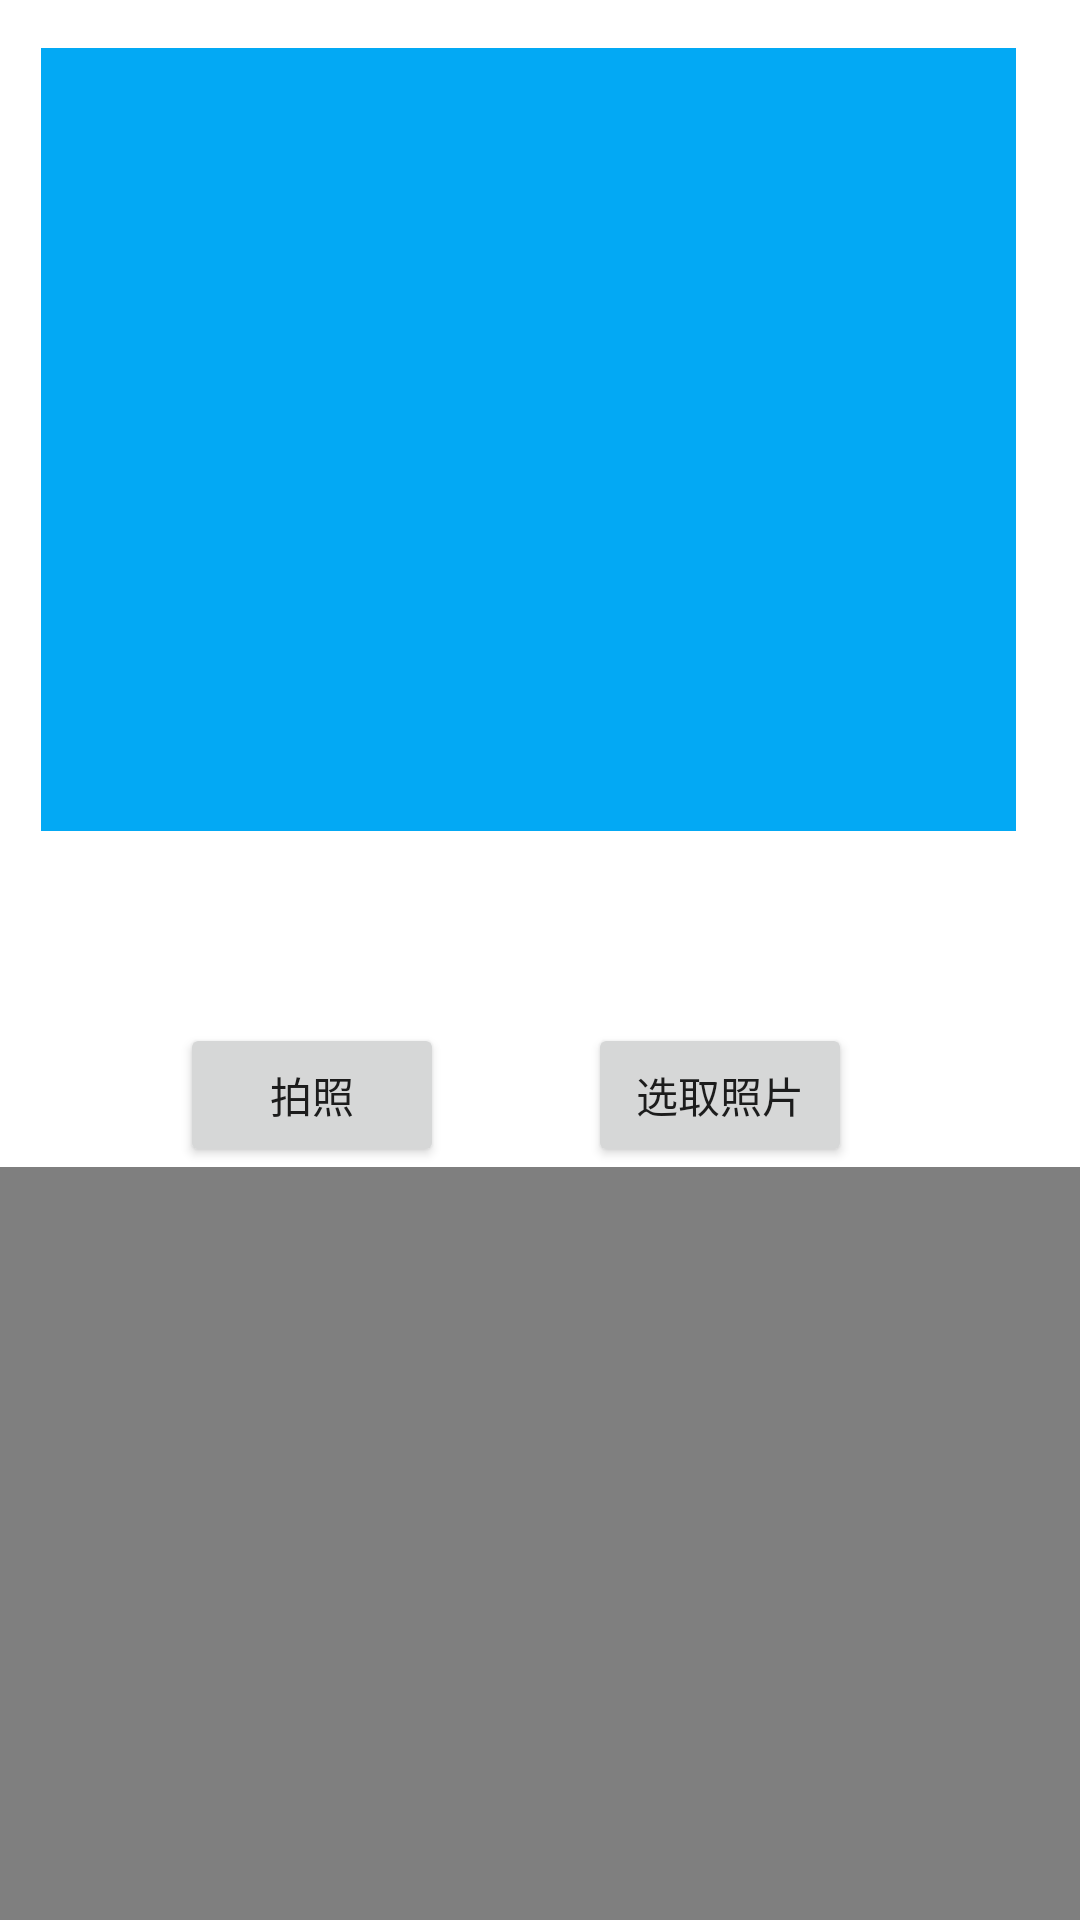

Write the Android layout XML for this screen, with the resource values it uses.
<!-- AndroidManifest.xml: application theme Theme.JinTest -->
<!-- res/layout/activity_camera.xml -->
<?xml version="1.0" encoding="utf-8"?>
<androidx.constraintlayout.widget.ConstraintLayout xmlns:android="http://schemas.android.com/apk/res/android"
    xmlns:app="http://schemas.android.com/apk/res-auto"
    xmlns:tools="http://schemas.android.com/tools"
    android:layout_width="match_parent"
    android:layout_height="match_parent"
    tools:context=".CameraActivity">

    <ImageView
        android:id="@+id/imageView"
        android:layout_width="325dp"
        android:layout_height="261dp"
        android:layout_marginTop="16dp"
        android:background="#03A9F4"
        app:layout_constraintEnd_toEndOf="parent"
        app:layout_constraintHorizontal_bias="0.391"
        app:layout_constraintStart_toStartOf="parent"
        app:layout_constraintTop_toTopOf="parent"
        tools:src="@tools:sample/backgrounds/scenic"
        tools:srcCompat="@tools:sample/avatars" />

    <Button
        android:id="@+id/button"
        android:layout_width="wrap_content"
        android:layout_height="wrap_content"
        android:layout_marginStart="60dp"
        android:layout_marginTop="64dp"
        android:text="拍照"
        app:layout_constraintStart_toStartOf="parent"
        app:layout_constraintTop_toBottomOf="@+id/imageView" />

    <Button
        android:id="@+id/buttonChoose"
        android:layout_width="wrap_content"
        android:layout_height="wrap_content"
        android:layout_marginTop="64dp"
        android:layout_marginEnd="76dp"
        android:text="选取照片"
        app:layout_constraintEnd_toEndOf="parent"
        app:layout_constraintTop_toBottomOf="@+id/imageView" />

    <VideoView
        android:id="@+id/videoView"
        android:layout_width="0dp"
        android:layout_height="273dp"
        android:layout_marginTop="112dp"
        app:layout_constraintEnd_toEndOf="parent"
        app:layout_constraintStart_toStartOf="parent"
        app:layout_constraintTop_toBottomOf="@+id/imageView" />

    <Button
        android:id="@+id/buttonPause"
        android:layout_width="wrap_content"
        android:layout_height="wrap_content"
        android:layout_marginStart="60dp"
        android:layout_marginTop="44dp"
        android:text="暂停"
        app:layout_constraintStart_toStartOf="parent"
        app:layout_constraintTop_toBottomOf="@+id/videoView" />

    <Button
        android:id="@+id/buttonRestart"
        android:layout_width="wrap_content"
        android:layout_height="wrap_content"
        android:layout_marginTop="44dp"
        android:layout_marginEnd="132dp"
        android:text="重新播放"
        app:layout_constraintEnd_toEndOf="parent"
        app:layout_constraintTop_toBottomOf="@+id/videoView" />
</androidx.constraintlayout.widget.ConstraintLayout>
<!-- resources referenced by this layout -->
<resources>
  <style name="Theme.JinTest" parent="Theme.MaterialComponents.DayNight.DarkActionBar">
          
          <item name="colorPrimary">@color/purple_500</item>
          <item name="colorPrimaryVariant">@color/purple_700</item>
          <item name="colorOnPrimary">@color/white</item>
          
          <item name="colorSecondary">@color/teal_200</item>
          <item name="colorSecondaryVariant">@color/teal_700</item>
          <item name="colorOnSecondary">@color/black</item>
          
          <item name="android:statusBarColor" tools:targetApi="l">?attr/colorPrimaryVariant</item>
          
      </style>
  <!-- not gathered from this repository: default colours our renderer supplied (Android Studio template values) -->
  <color name="purple_500">#FF6200EE</color>
  <color name="purple_700">#FF3700B3</color>
  <color name="teal_200">#FF03DAC5</color>
  <color name="teal_700">#FF018786</color>
  <color name="black">#FF000000</color>
  <color name="white">#FFFFFFFF</color>
</resources>
